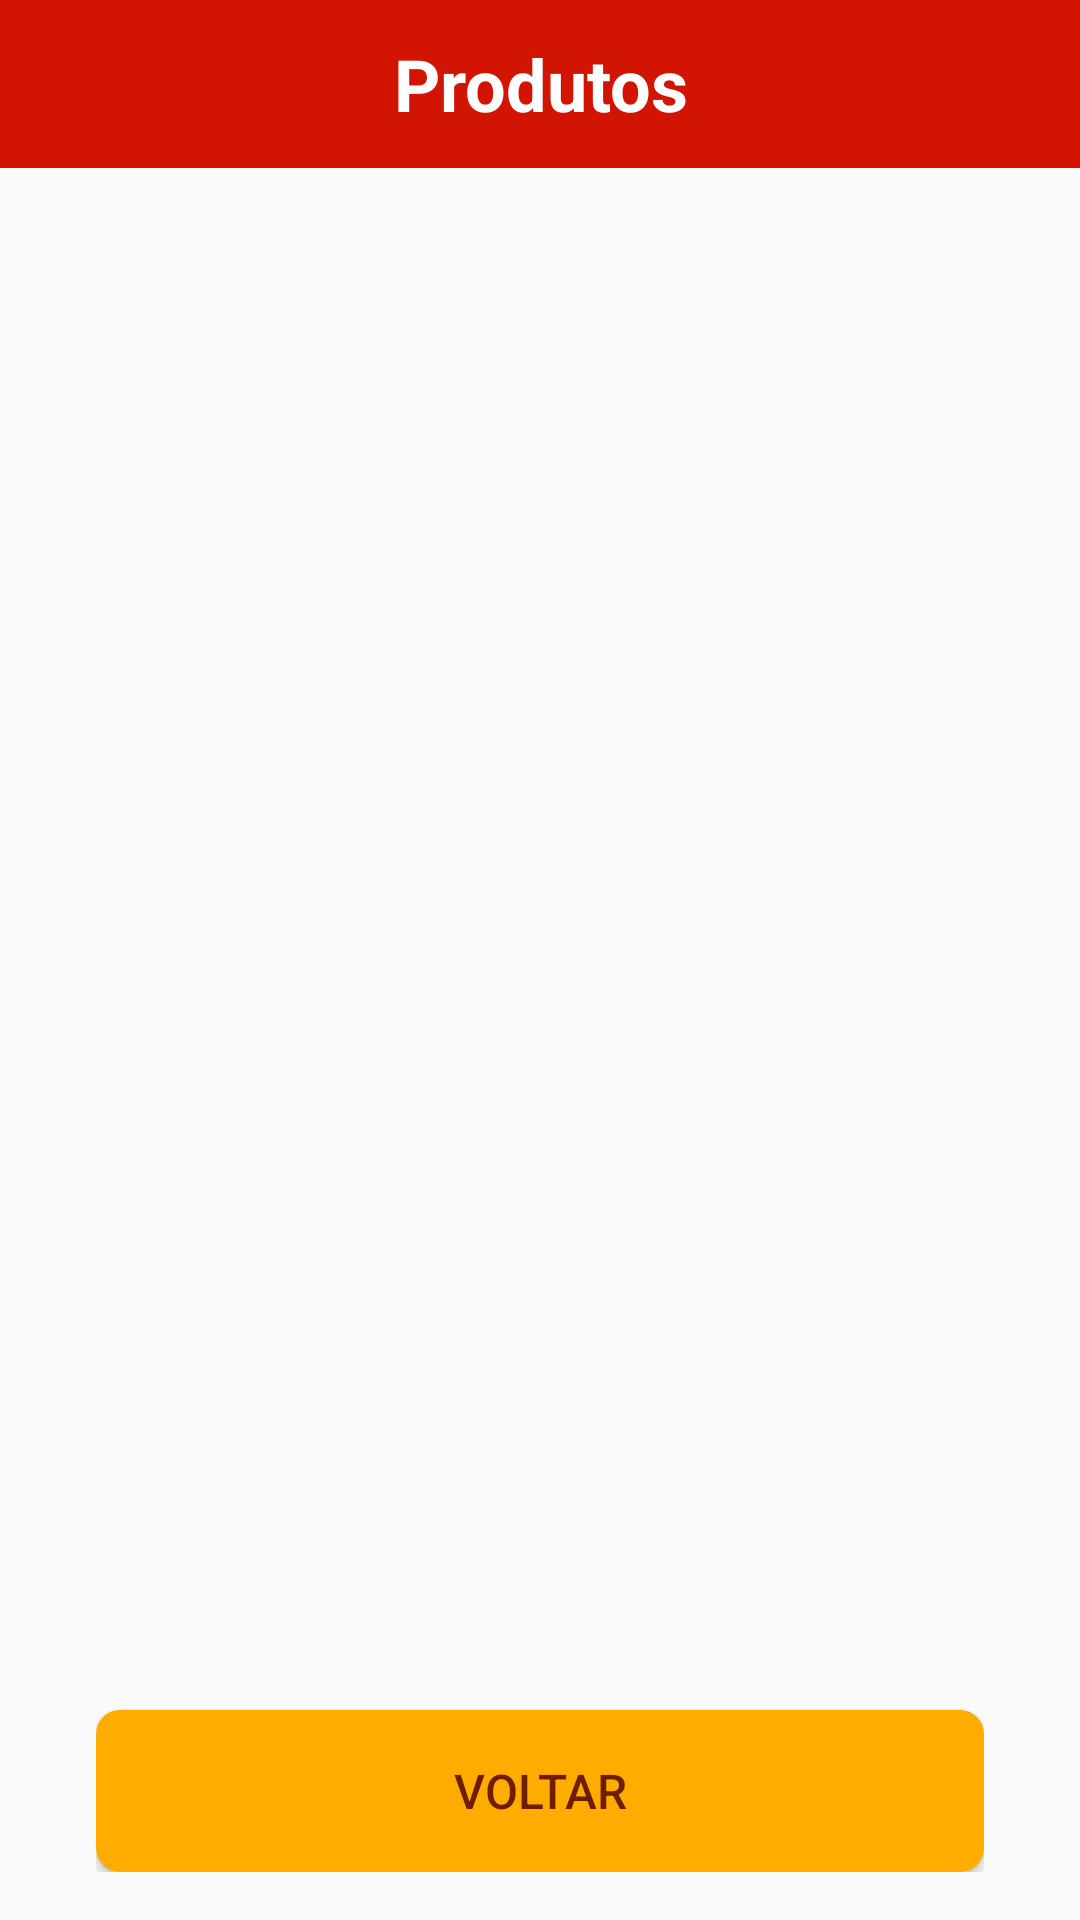

The Android layout XML behind this screen, and the referenced resources:
<!-- AndroidManifest.xml: application theme AppTheme -->
<!-- res/layout/activity_product.xml -->
<?xml version="1.0" encoding="utf-8"?>
<LinearLayout xmlns:android="http://schemas.android.com/apk/res/android"
    xmlns:app="http://schemas.android.com/apk/res-auto"
    xmlns:tools="http://schemas.android.com/tools"
    android:layout_width="match_parent"
    android:layout_height="match_parent"
    android:background="@drawable/bg"
    android:orientation="vertical"
    android:paddingBottom="@dimen/double_padding"
    tools:context=".ui.ProductActivity">

    <android.support.v7.widget.Toolbar
        android:id="@+id/ap_toolbar"
        android:layout_width="match_parent"
        android:layout_height="@dimen/toolbar_height"
        android:background="@color/colorPrimary"
        app:popupTheme="@style/ThemeOverlay.AppCompat.Light"
        app:theme="@style/ToolbarTheme">

        <TextView
            android:layout_width="wrap_content"
            android:layout_height="match_parent"
            android:layout_gravity="center"
            android:gravity="center"
            android:text="@string/products"
            android:textColor="#FFFFFF"
            android:textSize="@dimen/big_text_size"
            android:textStyle="bold" />

    </android.support.v7.widget.Toolbar>

    <android.support.constraint.ConstraintLayout
        android:layout_width="match_parent"
        android:layout_height="match_parent"
        android:paddingStart="@dimen/quadruple_padding"
        android:paddingTop="@dimen/double_padding"
        android:paddingEnd="@dimen/quadruple_padding">

        <ImageView
            android:id="@+id/ap_iv_product"
            android:layout_width="match_parent"
            android:layout_height="0dp"
            android:background="@drawable/border_default"
            android:contentDescription="@string/iv_product"
            android:scaleType="fitXY"
            app:layout_constraintBottom_toTopOf="@id/ap_tv_name"
            app:layout_constraintTop_toTopOf="parent"
            app:layout_constraintVertical_weight="4" />

        <TextView
            android:id="@+id/ap_tv_name"
            android:layout_width="match_parent"
            android:layout_height="0dp"
            android:layout_marginTop="@dimen/half_margin"
            android:layout_marginBottom="@dimen/half_margin"
            android:gravity="center_vertical"
            android:textColor="@color/colorTextColor"
            android:textSize="@dimen/default_text_size"
            android:textStyle="bold"
            app:layout_constraintBottom_toTopOf="@id/ap_tv_description"
            app:layout_constraintTop_toBottomOf="@id/ap_iv_product"
            app:layout_constraintVertical_weight="1" />

        <TextView
            android:id="@+id/ap_tv_description"
            android:layout_width="match_parent"
            android:layout_height="0dp"
            android:layout_marginBottom="@dimen/half_margin"
            android:gravity="center_vertical"
            android:scrollbars="vertical"
            android:textColor="@color/colorTextColor"
            android:textSize="@dimen/description_text_size"
            app:layout_constraintBottom_toTopOf="@id/ap_bt_back"
            app:layout_constraintTop_toBottomOf="@id/ap_tv_name"
            app:layout_constraintVertical_weight="4" />

        <Button
            android:id="@+id/ap_bt_back"
            android:layout_width="match_parent"
            android:layout_height="0dp"
            android:background="@drawable/border_back"
            android:text="@string/bt_back"
            android:textColor="@color/colorBackText"
            android:textSize="@dimen/default_text_size"
            app:layout_constraintBottom_toBottomOf="parent"
            app:layout_constraintTop_toBottomOf="@id/ap_tv_description"
            app:layout_constraintVertical_weight="1" />

    </android.support.constraint.ConstraintLayout>

</LinearLayout>
<!-- resources referenced by this layout -->
<resources>
  <color name="colorBackText">#6f1d00</color>
  <color name="colorPrimary">#D11502</color>
  <color name="colorTextColor">#5a0600</color>
  <dimen name="big_text_size">24sp</dimen>
  <dimen name="default_text_size">16sp</dimen>
  <dimen name="description_text_size">12sp</dimen>
  <dimen name="double_padding">16dp</dimen>
  <dimen name="half_margin">4dp</dimen>
  <dimen name="quadruple_padding">32dp</dimen>
  <dimen name="toolbar_height">56dp</dimen>
  <!-- drawable border_back (drawable) -->
  <?xml version="1.0" encoding="utf-8"?>
  <shape xmlns:android="http://schemas.android.com/apk/res/android">
      <corners android:radius="8dp" />
      <solid android:color="@color/colorBackBg" />
  </shape>
  <string name="bt_back">Voltar</string>
  <string name="iv_product">Product image</string>
  <string name="products">Produtos</string>
  <style name="ToolbarTheme">
          
          <item name="colorControlNormal">#FFFFFF</item>
      </style>
  <style name="AppTheme" parent="Theme.AppCompat.Light.NoActionBar">
          
          <item name="colorPrimary">@color/colorPrimary</item>
          <item name="colorPrimaryDark">@color/colorPrimaryDark</item>
          <item name="colorAccent">@color/colorAccent</item>
      </style>
  <color name="colorBackBg">#ffac00</color>
  <color name="colorPrimaryDark">#9f0f00</color>
  <color name="colorAccent">#FF4081</color>
</resources>
